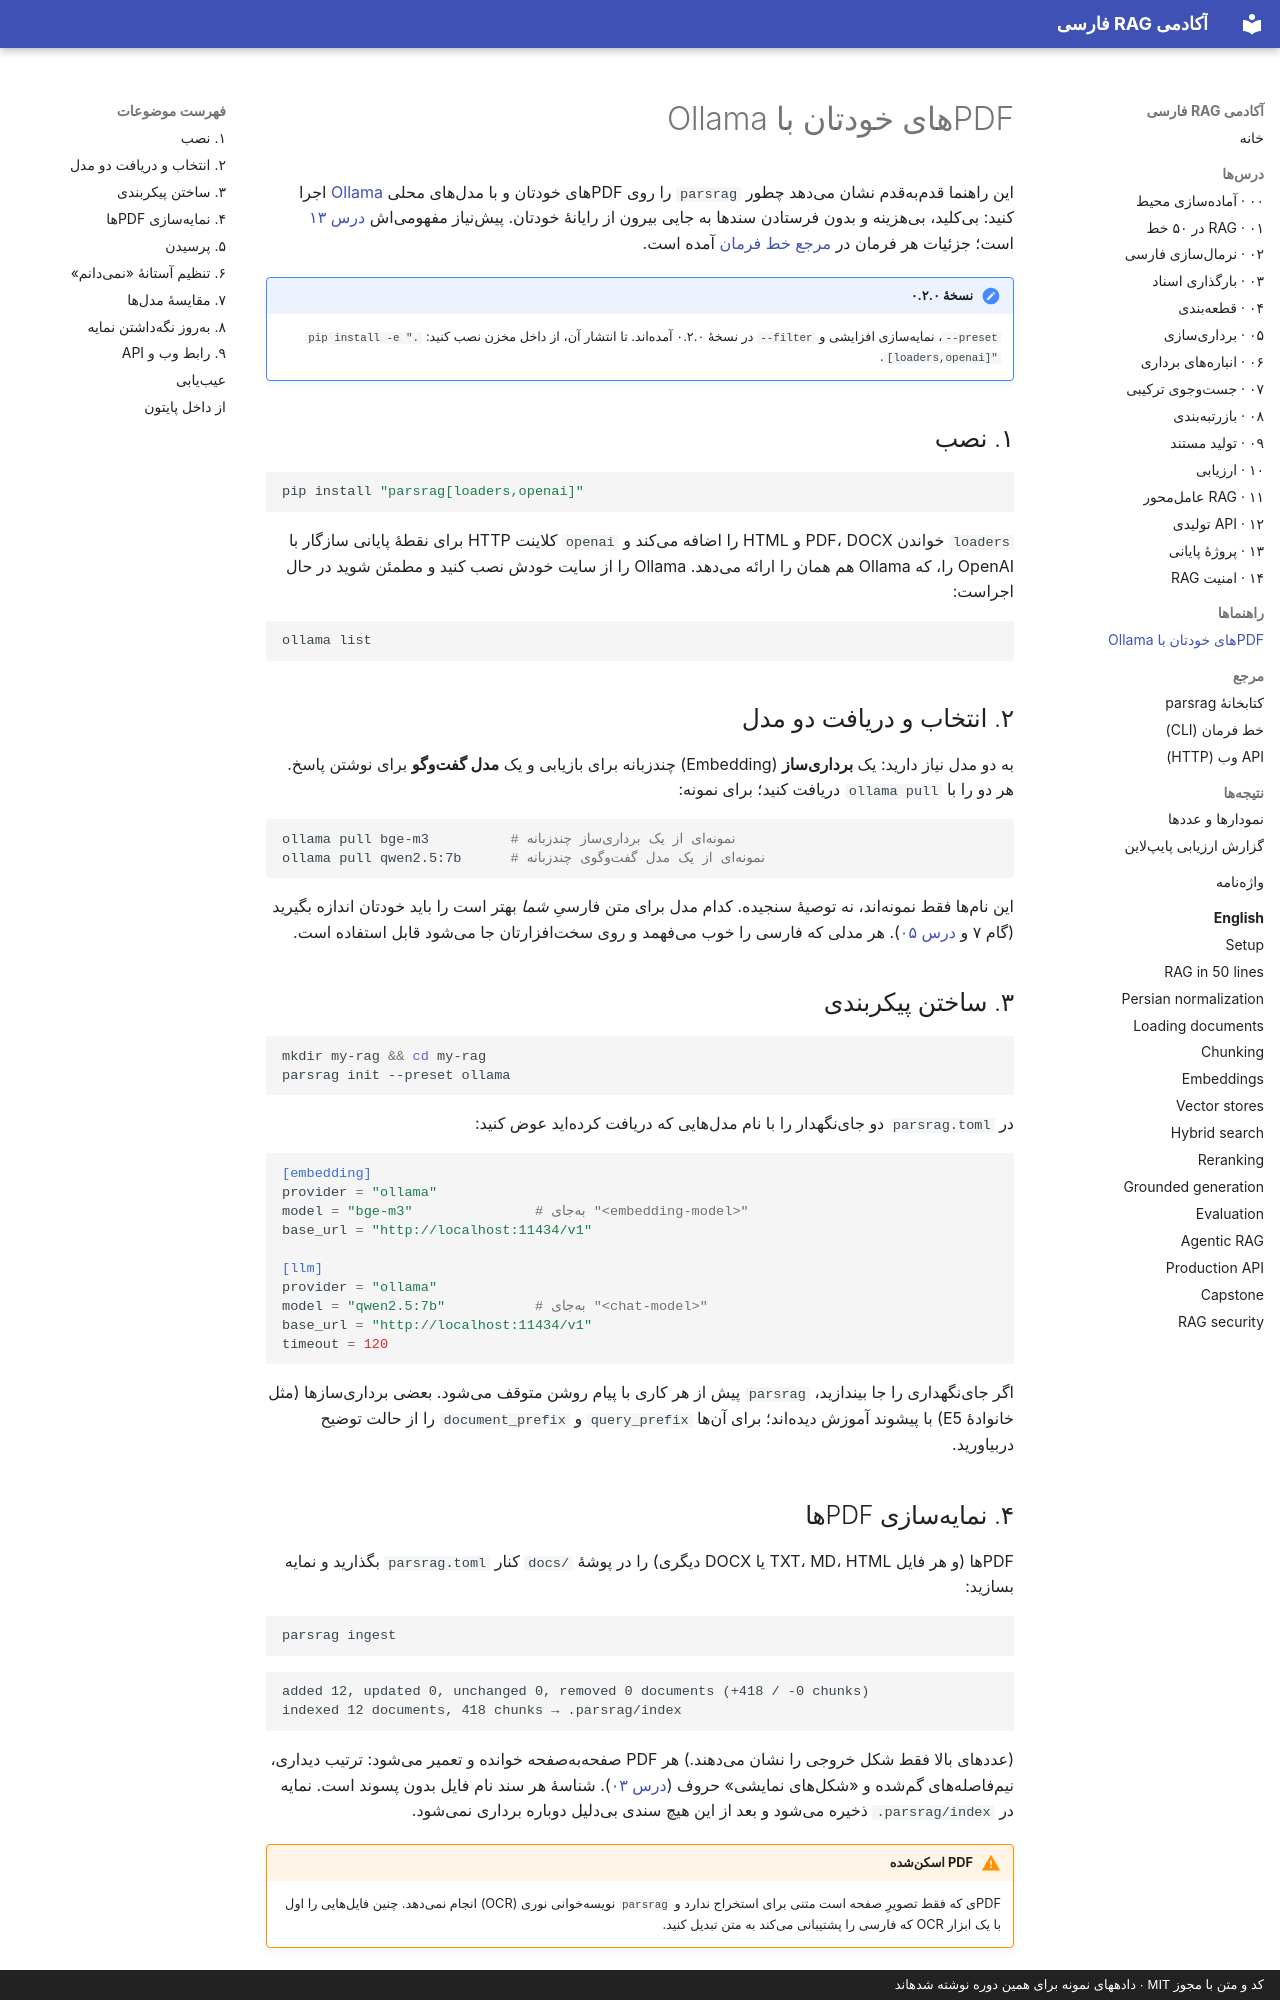

repository: snikookar/Persian-RAG-Academy · page: guides/own-pdfs-ollama/index.html · generator: mkdocs · copyright: کد و متن با مجوز MIT · دادههای نمونه برای همین دوره نوشته شدهاند

# PDFهای خودتان با Ollama

این راهنما قدمبهقدم نشان میدهد چطور `parsrag` را روی PDFهای خودتان و با مدلهای محلی [Ollama](https://ollama.com) اجرا کنید: بیکلید، بیهزینه و بدون فرستادن سندها به جایی بیرون از رایانهٔ خودتان. پیشنیاز مفهومیاش [درس ۱۳](../lessons/13-capstone.md) است؛ جزئیات هر فرمان در [مرجع خط فرمان](../reference/cli.md) آمده است.

!!! note "نسخهٔ ۰.۲.۰"
    `--preset`، نمایهسازی افزایشی و `--filter` در نسخهٔ ۰.۲.۰ آمدهاند. تا انتشار آن، از داخل مخزن نصب کنید: `pip install -e ".[loaders,openai]"`.

## ۱. نصب

```bash
pip install "parsrag[loaders,openai]"
```

`loaders` خواندن PDF، DOCX و HTML را اضافه میکند و `openai` کلاینت HTTP برای نقطهٔ پایانی سازگار با OpenAI را، که Ollama هم همان را ارائه میدهد. Ollama را از سایت خودش نصب کنید و مطمئن شوید در حال اجراست:

```bash
ollama list
```

## ۲. انتخاب و دریافت دو مدل

به دو مدل نیاز دارید: یک **برداریساز** (Embedding) چندزبانه برای بازیابی و یک **مدل گفتوگو** برای نوشتن پاسخ. هر دو را با `ollama pull` دریافت کنید؛ برای نمونه:

```bash
ollama pull bge-m3          # نمونهای از یک برداریساز چندزبانه
ollama pull qwen2.5:7b      # نمونهای از یک مدل گفتوگوی چندزبانه
```

این نامها فقط نمونهاند، نه توصیهٔ سنجیده. کدام مدل برای متن فارسیِ *شما* بهتر است را باید خودتان اندازه بگیرید (گام ۷ و [درس ۰۵](../lessons/05-embeddings.md)). هر مدلی که فارسی را خوب میفهمد و روی سختافزارتان جا میشود قابل استفاده است.

## ۳. ساختن پیکربندی

```bash
mkdir my-rag && cd my-rag
parsrag init --preset ollama
```

در `parsrag.toml` دو جاینگهدار را با نام مدلهایی که دریافت کردهاید عوض کنید:

```toml
[embedding]
provider = "ollama"
model = "bge-m3"               # بهجای "<embedding-model>"
base_url = "http://localhost:11434/v1"

[llm]
provider = "ollama"
model = "qwen2.5:7b"           # بهجای "<chat-model>"
base_url = "http://localhost:11434/v1"
timeout = 120
```

اگر جاینگهداری را جا بیندازید، `parsrag` پیش از هر کاری با پیام روشن متوقف میشود. بعضی برداریسازها (مثل خانوادهٔ E5) با پیشوند آموزش دیدهاند؛ برای آنها `query_prefix` و `document_prefix` را از حالت توضیح دربیاورید.

## ۴. نمایهسازی PDFها

PDFها (و هر فایل TXT، MD، HTML یا DOCX دیگری) را در پوشهٔ `docs/` کنار `parsrag.toml` بگذارید و نمایه بسازید:

```bash
parsrag ingest
```

```text
added 12, updated 0, unchanged 0, removed 0 documents (+418 / -0 chunks)
indexed 12 documents, 418 chunks → .parsrag/index
```

(عددهای بالا فقط شکل خروجی را نشان میدهند.) هر PDF صفحهبهصفحه خوانده و تعمیر میشود: ترتیب دیداری، نیمفاصلههای گمشده و «شکلهای نمایشی» حروف ([درس ۰۳](../lessons/03-loading-documents.md)). شناسهٔ هر سند نام فایل بدون پسوند است. نمایه در `.parsrag/index` ذخیره میشود و بعد از این هیچ سندی بیدلیل دوباره برداری نمیشود.

!!! warning "PDF اسکنشده"
    PDFی که فقط تصویرِ صفحه است متنی برای استخراج ندارد و `parsrag` نویسهخوانی نوری (OCR) انجام نمیدهد. چنین فایلهایی را اول با یک ابزار OCR که فارسی را پشتیبانی میکند به متن تبدیل کنید.
